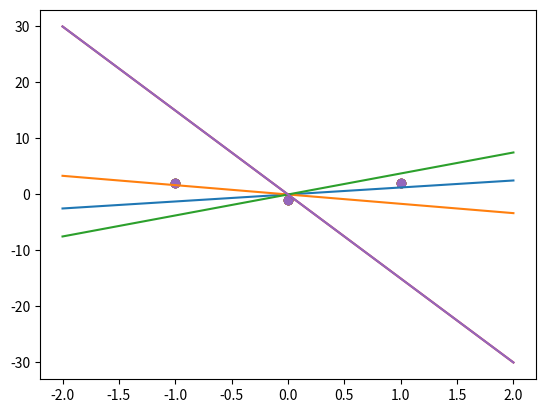

Here is the Python script that generated this plot:
# -*- coding: utf-8 -*-
"""
Spyder Editor

This is a temporary script file.
"""

#导入模块
import numpy as np
import matplotlib.pyplot as plt

#产生数据集
X=np.array([[1,2],[-1,2],[0,-1]])
#产生目标数据集
Y=np.array([1,0,0])

#产生参数集
#w=np.random.RandomState(seed).rand(1,2)
w=np.array([[1,-0.8]])
print(w)

x=np.linspace(-2,2)
y=-(w[0,0]/w[0,1]*x)
plt.scatter(X[:,0],X[:,1]) 
plt.plot(x,y)           
plt.show()

#前向传播计算函数
def cacul(x,w):
    y=np.dot(x.T,w)
    if y>0:
        res=1
    else:
        res=0
    return res

#训练反向传播
STEPS=10
for i in range(STEPS):
    print('训练了',i,'次')
    if cacul(X[0],w[0])!=1:
        print('加变换')
        w[0]=w[0]+X[0]
        print(w[0])
        
        x=np.linspace(-2,2)
        y=-(w[0,0]/w[0,1]*x)
        plt.scatter(X[:,0],X[:,1]) 
        plt.plot(x,y)           
        plt.show()
        
    if cacul(X[1],w[0])!=0:
        print('减变换1')
        w[0]=w[0]-X[1]
        print(w[0])
        
        x=np.linspace(-2,2)
        y=-(w[0,0]/w[0,1]*x)
        plt.scatter(X[:,0],X[:,1]) 
        plt.plot(x,y)           
        plt.show()
        
    if cacul(X[2],w[0])!=0:
        print('减变换2')
        w[0]=w[0]-X[2]
        print(w[0])
        
        x=np.linspace(-2,2)
        y=-(w[0,0]/w[0,1]*x)
        plt.scatter(X[:,0],X[:,1]) 
        plt.plot(x,y)           
        plt.show()
        
print('结果为：',w[0])

x=np.linspace(-2,2)
y=-(w[0,0]/w[0,1]*x)
plt.scatter(X[:,0],X[:,1]) 
plt.plot(x,y)           
plt.show()
















          

